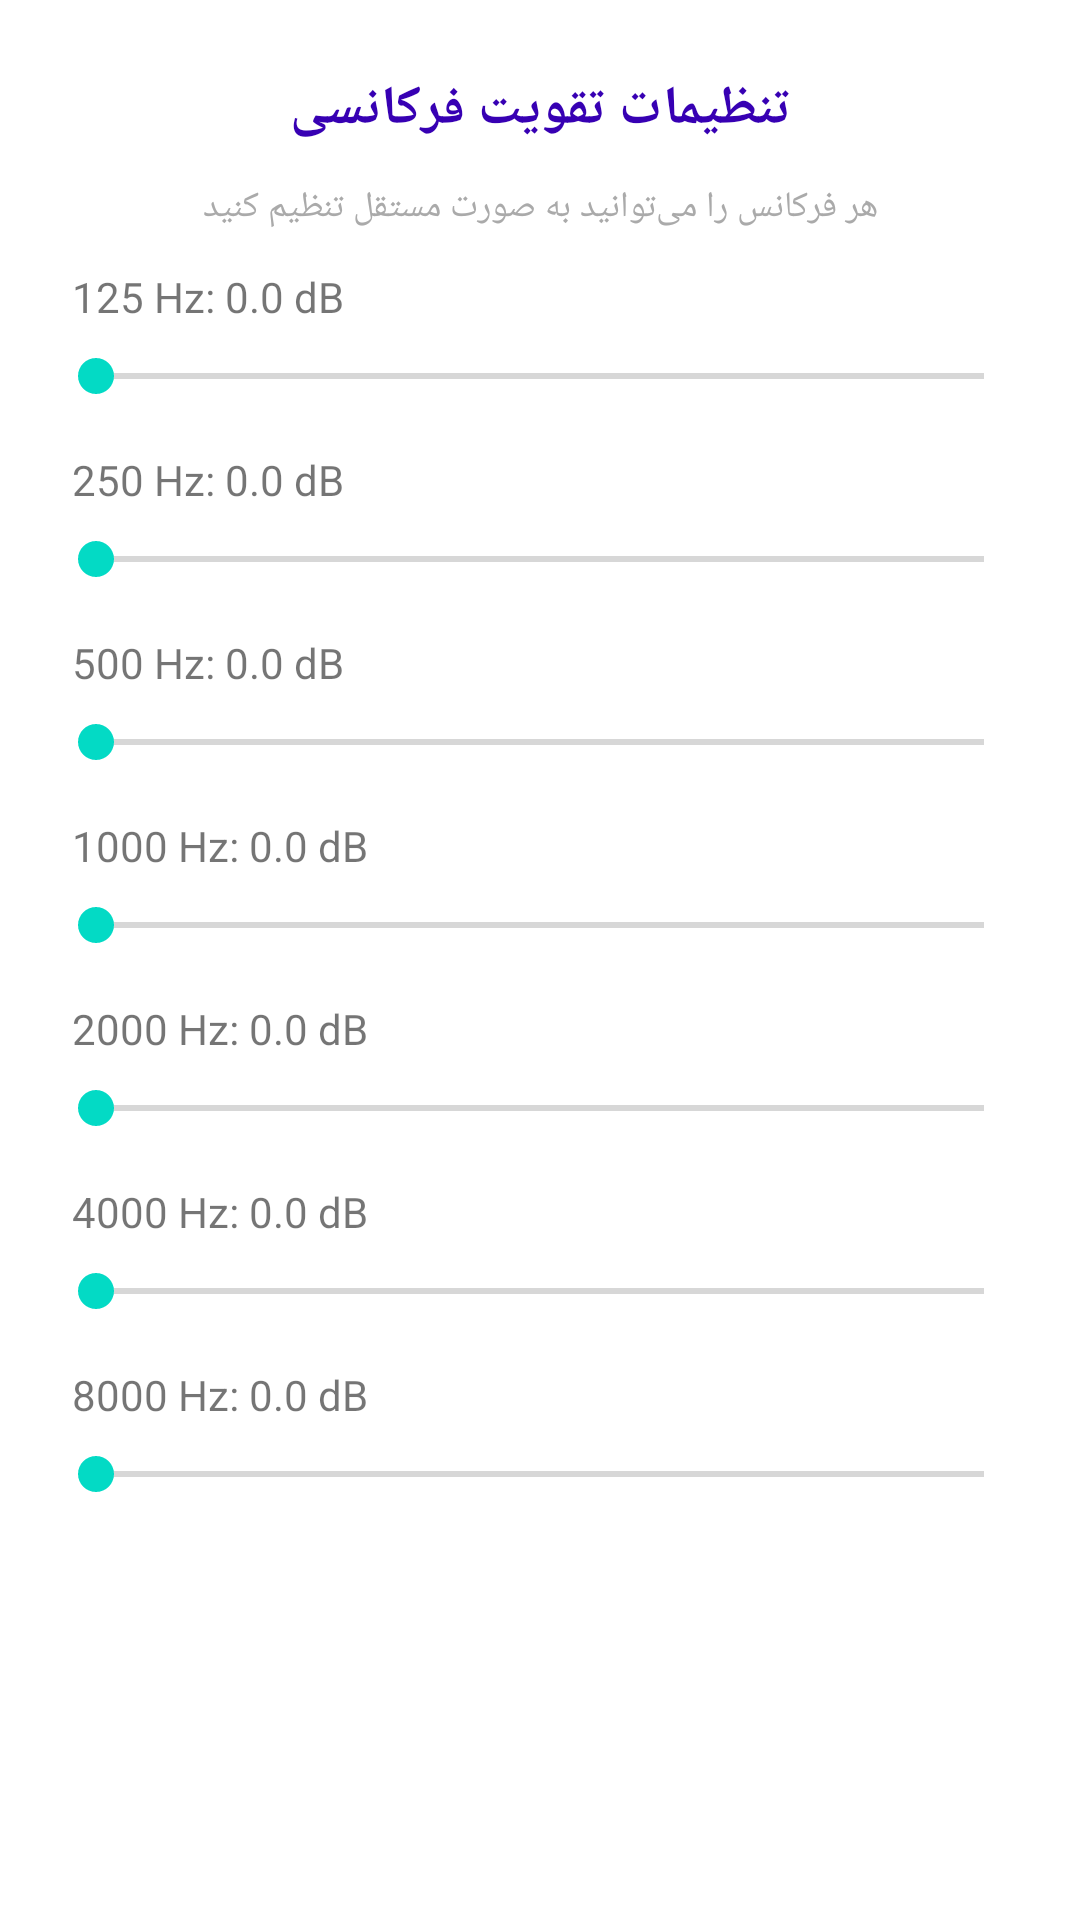

Layout XML and referenced resources for this Android screen:
<!-- AndroidManifest.xml: application theme Theme.HearingAid -->
<!-- res/layout/fragment_frequency_control.xml -->
<?xml version="1.0" encoding="utf-8"?>
<ScrollView xmlns:android="http://schemas.android.com/apk/res/android"
    android:layout_width="match_parent"
    android:layout_height="match_parent"
    android:fillViewport="true">

    <LinearLayout
        android:layout_width="match_parent"
        android:layout_height="wrap_content"
        android:orientation="vertical"
        android:padding="16dp">

        <TextView
            android:layout_width="match_parent"
            android:layout_height="wrap_content"
            android:text="تنظیمات تقویت فرکانسی"
            android:textSize="18sp"
            android:textStyle="bold"
            android:gravity="center"
            android:padding="8dp"
            android:textColor="@color/purple_700" />

        <TextView
            android:layout_width="match_parent"
            android:layout_height="wrap_content"
            android:text="هر فرکانس را می‌توانید به صورت مستقل تنظیم کنید"
            android:textSize="12sp"
            android:gravity="center"
            android:padding="4dp"
            android:textColor="@android:color/darker_gray" />

        
        <TextView
            android:id="@+id/tv125"
            android:layout_width="match_parent"
            android:layout_height="wrap_content"
            android:text="125 Hz: 0.0 dB"
            android:textSize="14sp"
            android:padding="8dp" />
        <SeekBar
            android:id="@+id/seekBar125"
            android:layout_width="match_parent"
            android:layout_height="wrap_content"
            android:layout_marginBottom="8dp" />

        
        <TextView
            android:id="@+id/tv250"
            android:layout_width="match_parent"
            android:layout_height="wrap_content"
            android:text="250 Hz: 0.0 dB"
            android:textSize="14sp"
            android:padding="8dp" />
        <SeekBar
            android:id="@+id/seekBar250"
            android:layout_width="match_parent"
            android:layout_height="wrap_content"
            android:layout_marginBottom="8dp" />

        
        <TextView
            android:id="@+id/tv500"
            android:layout_width="match_parent"
            android:layout_height="wrap_content"
            android:text="500 Hz: 0.0 dB"
            android:textSize="14sp"
            android:padding="8dp" />
        <SeekBar
            android:id="@+id/seekBar500"
            android:layout_width="match_parent"
            android:layout_height="wrap_content"
            android:layout_marginBottom="8dp" />

        
        <TextView
            android:id="@+id/tv1000"
            android:layout_width="match_parent"
            android:layout_height="wrap_content"
            android:text="1000 Hz: 0.0 dB"
            android:textSize="14sp"
            android:padding="8dp" />
        <SeekBar
            android:id="@+id/seekBar1000"
            android:layout_width="match_parent"
            android:layout_height="wrap_content"
            android:layout_marginBottom="8dp" />

        
        <TextView
            android:id="@+id/tv2000"
            android:layout_width="match_parent"
            android:layout_height="wrap_content"
            android:text="2000 Hz: 0.0 dB"
            android:textSize="14sp"
            android:padding="8dp" />
        <SeekBar
            android:id="@+id/seekBar2000"
            android:layout_width="match_parent"
            android:layout_height="wrap_content"
            android:layout_marginBottom="8dp" />

        
        <TextView
            android:id="@+id/tv4000"
            android:layout_width="match_parent"
            android:layout_height="wrap_content"
            android:text="4000 Hz: 0.0 dB"
            android:textSize="14sp"
            android:padding="8dp" />
        <SeekBar
            android:id="@+id/seekBar4000"
            android:layout_width="match_parent"
            android:layout_height="wrap_content"
            android:layout_marginBottom="8dp" />

        
        <TextView
            android:id="@+id/tv8000"
            android:layout_width="match_parent"
            android:layout_height="wrap_content"
            android:text="8000 Hz: 0.0 dB"
            android:textSize="14sp"
            android:padding="8dp" />
        <SeekBar
            android:id="@+id/seekBar8000"
            android:layout_width="match_parent"
            android:layout_height="wrap_content"
            android:layout_marginBottom="8dp" />

    </LinearLayout>

</ScrollView>
<!-- resources referenced by this layout -->
<resources>
  <style name="Theme.HearingAid" parent="Theme.MaterialComponents.DayNight.DarkActionBar">
          <item name="colorPrimary">@color/purple_500</item>
          <item name="colorPrimaryVariant">@color/purple_700</item>
          <item name="colorOnPrimary">@color/white</item>
          <item name="colorSecondary">@color/teal_200</item>
          <item name="colorSecondaryVariant">@color/teal_700</item>
          <item name="colorOnSecondary">@color/black</item>
          <item name="android:statusBarColor">?attr/colorPrimaryVariant</item>
      </style>
  <!-- not gathered from this repository: default colours our renderer supplied (Android Studio template values) -->
  <color name="purple_500">#FF6200EE</color>
  <color name="purple_700">#FF3700B3</color>
  <color name="teal_200">#FF03DAC5</color>
  <color name="teal_700">#FF018786</color>
  <color name="black">#FF000000</color>
  <color name="white">#FFFFFFFF</color>
</resources>
